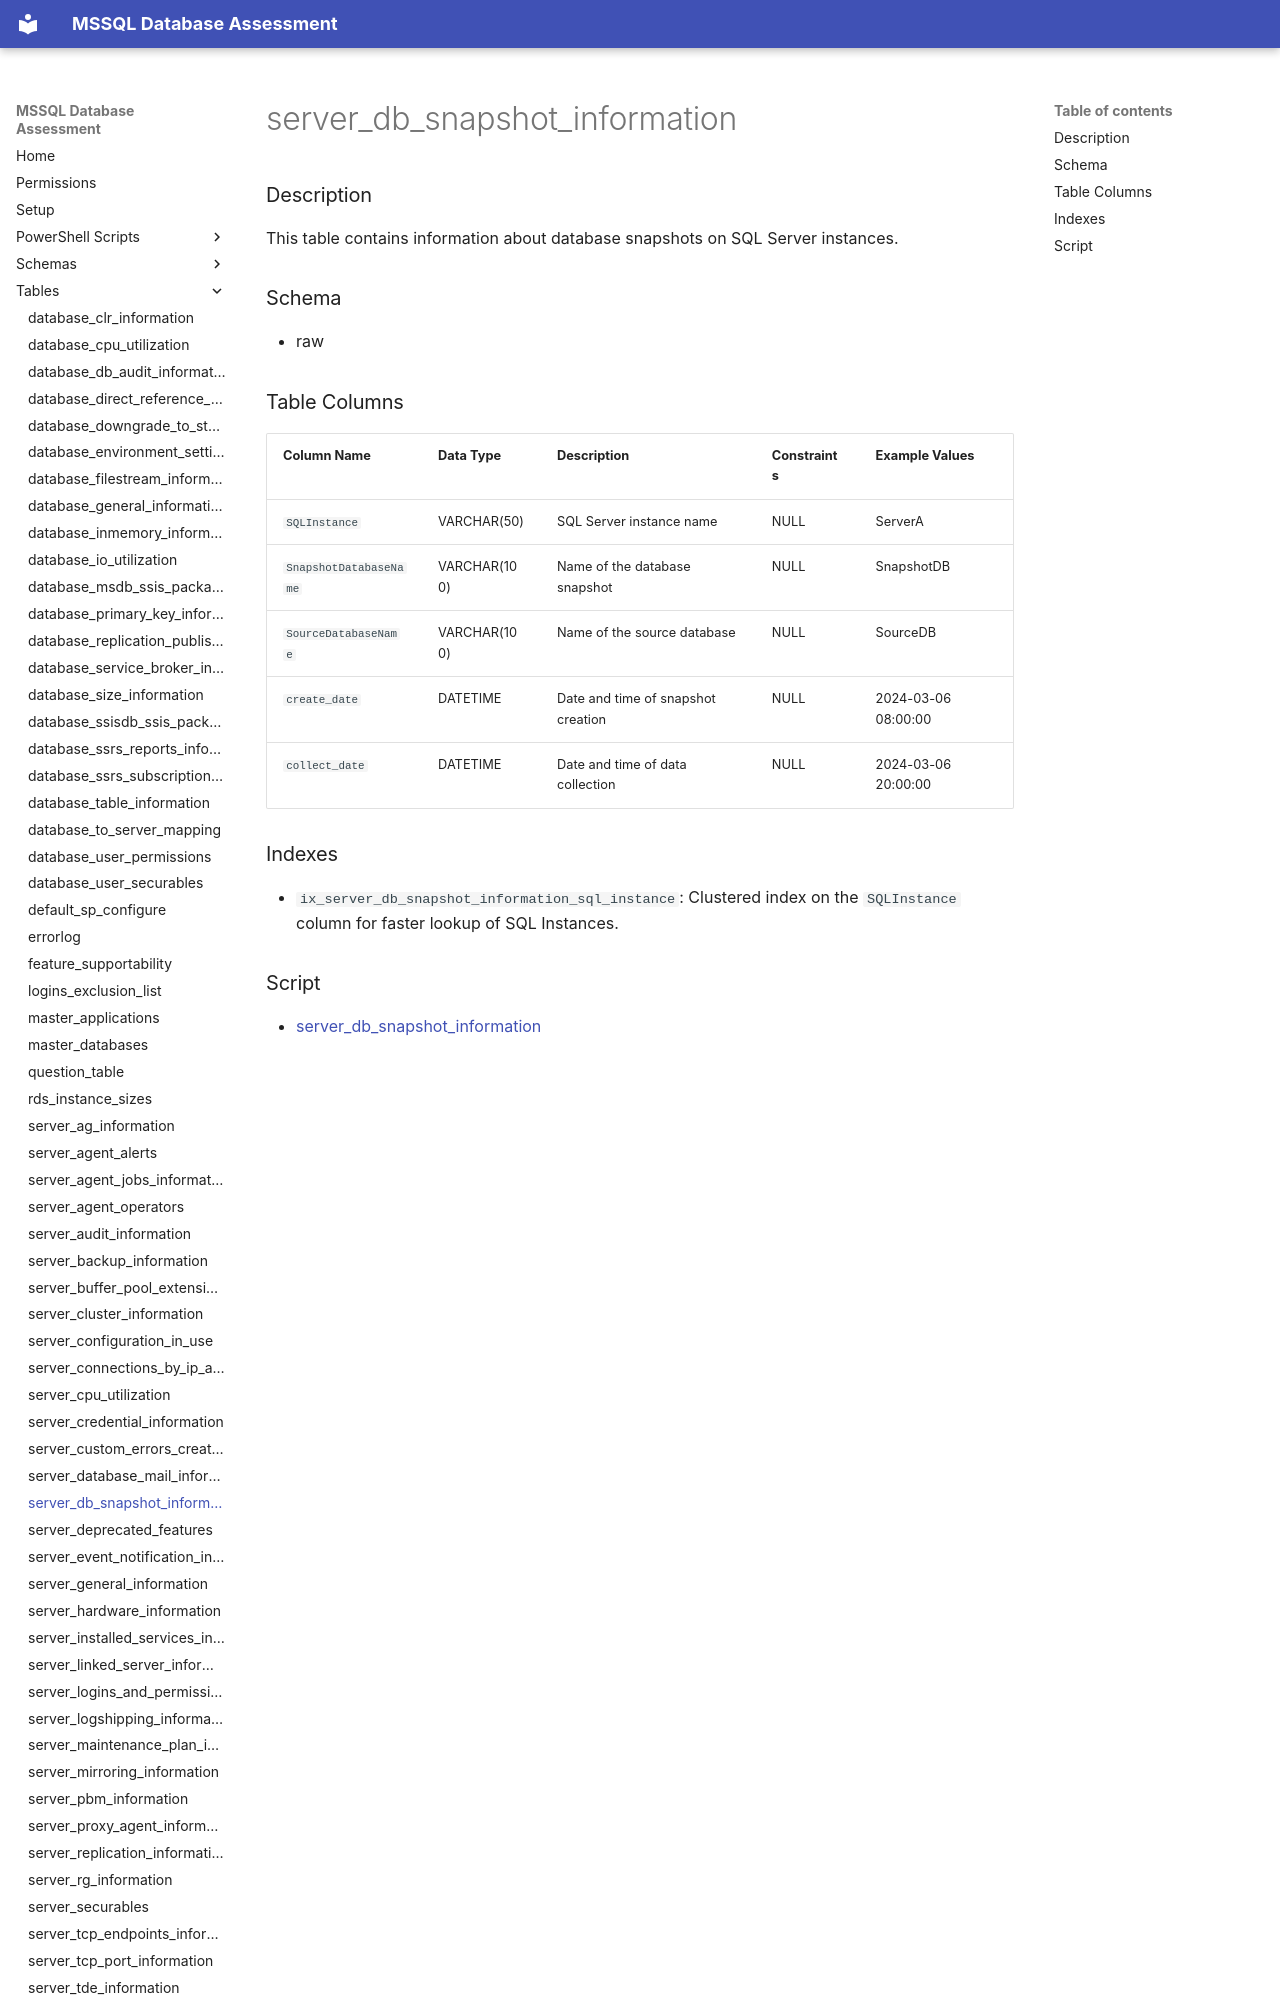

repository: aws-samples/sample-mssql-pre-migration-database-assessment · page: tables/server_db_snapshot_information/index.html · generator: mkdocs

# server_db_snapshot_information

### Description

This table contains information about database snapshots on SQL Server instances.

### Schema

- raw

### Table Columns

| Column Name            | Data Type       | Description                           | Constraints    | Example Values      |
|------------------------|-----------------|---------------------------------------|----------------|---------------------|
| `SQLInstance`          | VARCHAR(50)     | SQL Server instance name              | NULL           | ServerA             |
| `SnapshotDatabaseName` | VARCHAR(100)    | Name of the database snapshot         | NULL           | SnapshotDB          |
| `SourceDatabaseName`   | VARCHAR(100)    | Name of the source database           | NULL           | SourceDB            |
| `create_date`          | DATETIME        | Date and time of snapshot creation    | NULL           | 2024-03-06 08:00:00|
| `collect_date`         | DATETIME        | Date and time of data collection      | NULL           | 2024-03-06 20:00:00|
